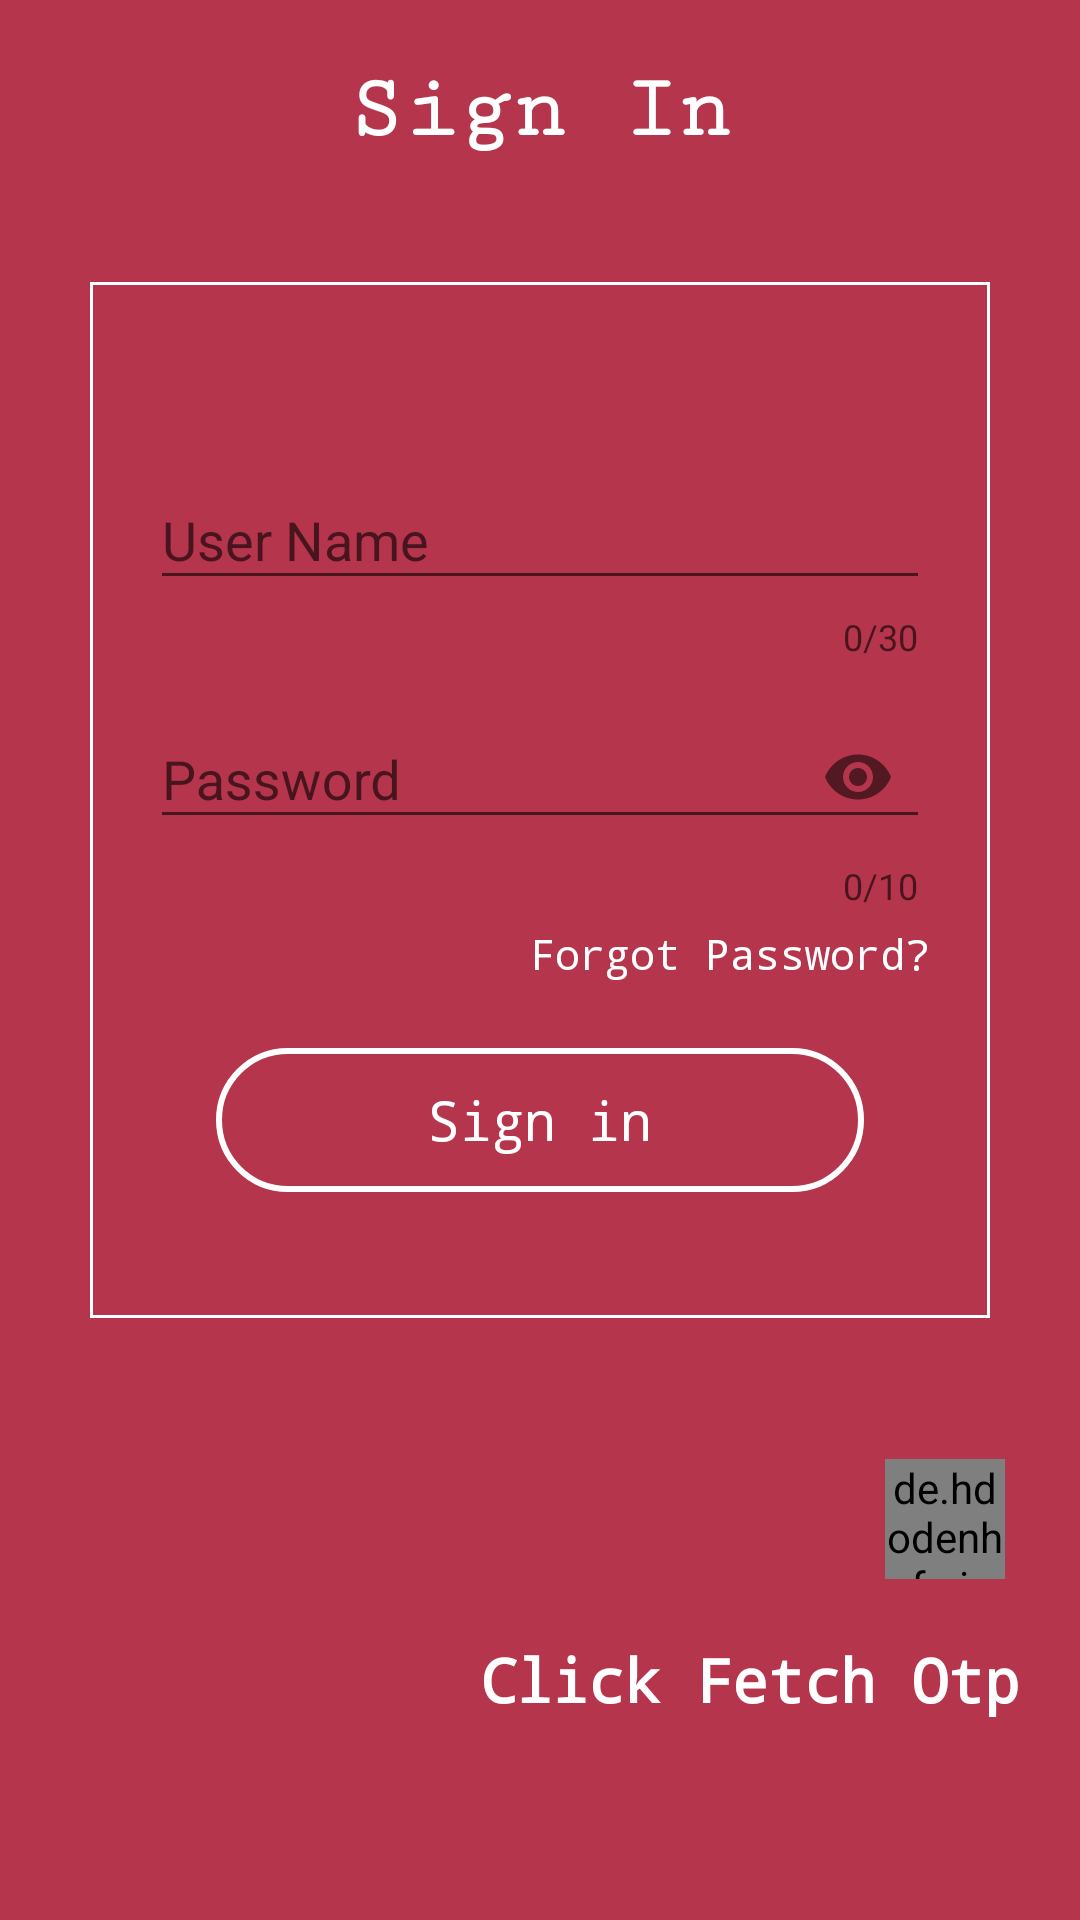

Here is an Android app screen rendered from its layout file. Give the layout XML and the strings, colors and styles it references.
<!-- AndroidManifest.xml: application theme AppTheme -->
<!-- res/layout/activity_main.xml -->
<?xml version="1.0" encoding="utf-8"?>
<LinearLayout android:layout_width="match_parent"
    android:layout_height="match_parent"
    xmlns:android="http://schemas.android.com/apk/res/android"
    xmlns:tools="http://schemas.android.com/tools"
    xmlns:app="http://schemas.android.com/apk/res-auto"
    android:orientation="vertical"
      tools:context=".MainActivity"
     android:background="@color/colorPrimary"
    android:weightSum="10">

<LinearLayout
    android:layout_width="match_parent"
    android:layout_height="0dp"
    android:orientation="vertical"
    android:gravity="center_horizontal"

    android:layout_weight="1">

    <TextView
        android:layout_width="wrap_content"
        android:layout_height="wrap_content"
        android:text="Sign In"
        android:textSize="30sp"
        android:textStyle="bold"
        android:textColor="@color/colorback"
        android:layout_marginTop="20dp"

        android:layout_gravity="center_horizontal"
        android:fontFamily="serif-monospace"/>



</LinearLayout>
    <LinearLayout
        android:layout_width="match_parent"
        android:layout_height="0dp"
        android:orientation="vertical"
        android:layout_weight="9"
        android:weightSum="3"
        >
        <RelativeLayout
            android:layout_width="match_parent"
            android:layout_height="0dp"
            android:layout_weight="2.2">
        <RelativeLayout
            android:layout_width="fill_parent"
            android:layout_height="wrap_content"

            android:layout_marginLeft="30dp"
            android:layout_marginRight="30dp"
            android:layout_marginTop="30dp"

            android:elevation="2dp"
            android:background="@drawable/lyout"
            android:orientation="vertical"
            android:padding="20dp">

            <LinearLayout
                android:layout_width="fill_parent"
                android:layout_height="wrap_content"
                android:orientation="vertical"
                android:paddingTop="30dp">

                <com.google.android.material.textfield.TextInputLayout
                    android:layout_width="match_parent"
                    android:layout_height="wrap_content"
                    app:hintTextAppearance="@style/HintText"
                    app:counterEnabled="true"
                    app:counterMaxLength="30">

                    <EditText
                        android:layout_width="fill_parent"
                        android:layout_height="wrap_content"

                        android:id="@+id/emailid"
                        android:singleLine="true"
                        android:hint="User Name"
                        android:inputType="textEmailAddress" />
                </com.google.android.material.textfield.TextInputLayout>

                <com.google.android.material.textfield.TextInputLayout
                    android:layout_width="match_parent"
                    android:layout_height="wrap_content"
                    app:hintTextAppearance="@style/HintText"
                    app:counterEnabled="true"
                    app:counterMaxLength="10"
                    app:passwordToggleEnabled="true">

                    <EditText
                        android:layout_width="fill_parent"
                        android:layout_height="wrap_content"
                        android:layout_marginTop="16dp"
                        android:singleLine="true"
                        android:id="@+id/password"
                        android:hint="Password"

                        android:inputType="textPassword" />
                </com.google.android.material.textfield.TextInputLayout>

                <androidx.appcompat.widget.AppCompatTextView
                    android:layout_width="wrap_content"
                    android:layout_height="wrap_content"
                    android:layout_gravity="right"
                    android:paddingTop="5dp"

                    android:fontFamily="monospace"
                    android:text="Forgot Password?"
                    android:textColor="@color/colorback"/>


                <Button
                    android:layout_width="fill_parent"
                    android:layout_height="wrap_content"
                    android:layout_margin="22dp"
                    android:background="@drawable/button"
                    android:text="Sign in"
                    android:fontFamily="monospace"
                    android:id="@+id/submit_area"
                    android:textAllCaps="false"
                    android:textColor="@color/colorback"
                    android:textSize="18sp" />
            </LinearLayout>

        </RelativeLayout>
            <ImageButton
                android:id="@+id/user_profile_photo"
                android:layout_width="70dp"
                android:layout_height="70dp"

                android:layout_centerHorizontal="true"
                android:layout_marginTop="2dp"
                android:background="@drawable/user_profile_image_background"
                android:elevation="4dp"
                />
        </RelativeLayout>

        <LinearLayout
            android:layout_width="match_parent"
            android:layout_height="0dp"
            android:layout_weight="0.8"
            android:orientation="horizontal"
            android:weightSum="2">

            <LinearLayout
                android:layout_width="0dp"
                android:layout_height="match_parent"
                android:layout_weight="0.5"
                android:orientation="vertical"

                >

                <ProgressBar
                    android:id="@+id/progressBar"
                    style="?android:attr/progressBarStyle"
                    android:layout_width="wrap_content"
                    android:layout_height="wrap_content"
                    android:layout_gravity="center_horizontal"
                    android:visibility="gone" />

            </LinearLayout>

            <LinearLayout
                android:layout_width="0dp"
                android:layout_height="match_parent"
                android:layout_weight="1.5"
                android:orientation="vertical"

                >


                <de.hdodenhof.circleimageview.CircleImageView
                    xmlns:app="http://schemas.android.com/apk/res-auto"
                    android:id="@+id/profile_image"
                    android:layout_width="40dp"
                    android:layout_height="40dp"
                    android:src="@drawable/otp"
                    app:civ_border_width="2dp"
                    android:layout_gravity="right"

                    android:layout_marginRight="25dp"
                    app:civ_border_color="#FFF"/>




                <TextView
                    android:layout_width="wrap_content"
                    android:layout_height="wrap_content"

                    android:layout_marginTop="20dp"
                    android:text="Click Fetch Otp"
                    android:textColor="@color/colorback"
                    android:textStyle="bold"
                    android:layout_gravity="right"
                    android:id="@+id/otp"
                    android:fontFamily="monospace"
                    android:layout_marginRight="20dp"
                    android:textSize="20sp"
                    />



            </LinearLayout>

        </LinearLayout>





        </LinearLayout>



</LinearLayout>
<!-- resources referenced by this layout -->
<resources>
  <color name="colorPrimary">#b5354c</color>
  <color name="colorback">#fff</color>
  <!-- drawable button (drawable) -->
  <?xml version="1.0" encoding="utf-8"?>
      <shape xmlns:android="http://schemas.android.com/apk/res/android"
          android:shape="rectangle">
          <corners android:radius="1000dp" />
  
          <stroke
              android:width="2dip"
              android:color="@color/colorback" />
          <padding
              android:bottom="4dp"
              android:left="4dp"
              android:right="4dp"
              android:top="4dp" />
      </shape>
  <!-- drawable lyout (drawable) -->
  <?xml version="1.0" encoding="utf-8"?>
      <shape xmlns:android="http://schemas.android.com/apk/res/android" >
  
          <solid android:color="@android:color/transparent"/>
  
      <stroke
          android:width="1dp"
          android:color="@color/colorback"
          android:background="@color/colorback"/>
  
      </shape>
  <!-- drawable otp: png bitmap (drawable, 1104 bytes) -->
  <style name="HintText" parent="TextAppearance.Design.Hint">
          <item name="android:textSize">16sp</item>
          <item name="android:textColor">#fff</item>
      </style>
  <style name="AppTheme" parent="Theme.AppCompat.Light.NoActionBar">
          
          <item name="colorPrimary">@color/colorPrimary</item>
          <item name="colorPrimaryDark">@color/colorPrimaryDark</item>
          <item name="colorAccent">@color/colorAccent</item>
          <item name="android:windowNoTitle">true</item>
          <item name="android:windowActionBar">false</item>
          <item name="android:windowFullscreen">true</item>
      </style>
  <color name="colorPrimaryDark">#B00020</color>
  <color name="colorAccent">#000000</color>
</resources>
